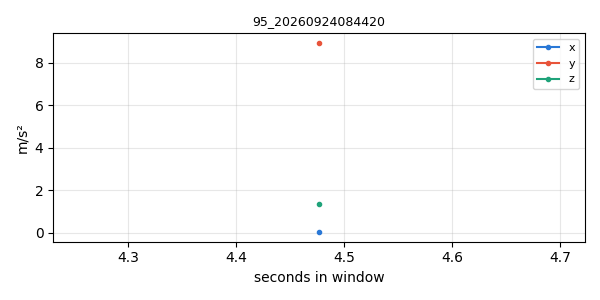

The table this chart was drawn from, first rows:
timestamp, x, y, z
1790203455, 0.0341, 8.931, 1.348
